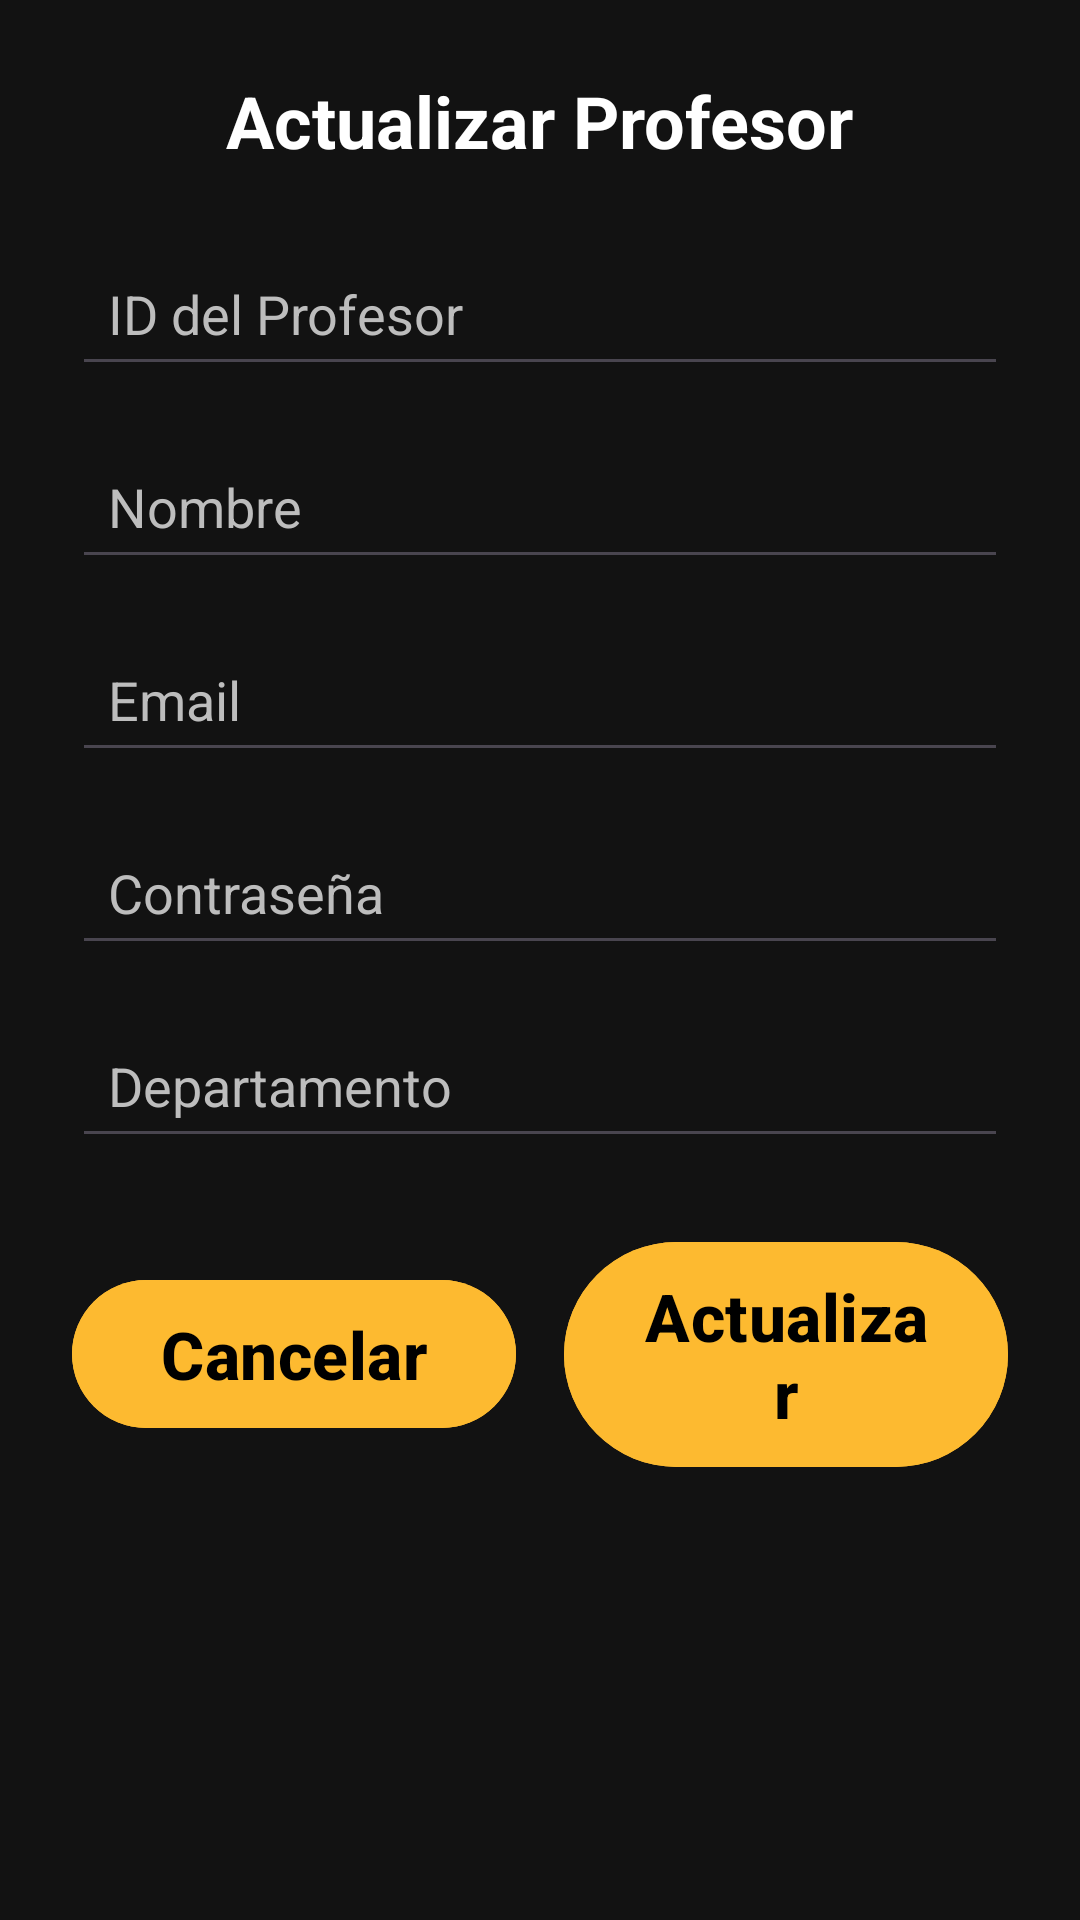

Layout XML and referenced resources for this Android screen:
<!-- AndroidManifest.xml: application theme Theme.T1_Aplicativos_Grupo8 -->
<!-- res/layout/dialog_profesor_update.xml -->
<?xml version="1.0" encoding="utf-8"?>
<ScrollView xmlns:android="http://schemas.android.com/apk/res/android"
    android:layout_width="match_parent"
    android:layout_height="wrap_content"
    android:background="#121212"
    android:padding="24dp">

    <LinearLayout
        android:layout_width="match_parent"
        android:layout_height="wrap_content"
        android:orientation="vertical"
        android:gravity="center_horizontal">

        <TextView
            android:layout_width="wrap_content"
            android:layout_height="wrap_content"
            android:text="Actualizar Profesor"
            android:textSize="24sp"
            android:textStyle="bold"
            android:textColor="#FFFFFF"
            android:layout_marginBottom="24dp" />

        <EditText
            android:id="@+id/idInput"
            android:layout_width="match_parent"
            android:layout_height="wrap_content"
            android:hint="ID del Profesor"
            android:inputType="number"
            android:padding="12dp"
            android:textColor="#FFFFFF"
            android:textColorHint="#BDBDBD"
            android:layout_marginBottom="16dp" />

        <EditText
            android:id="@+id/nombreInput"
            android:layout_width="match_parent"
            android:layout_height="wrap_content"
            android:hint="Nombre"
            android:padding="12dp"
            android:textColor="#FFFFFF"
            android:textColorHint="#BDBDBD"
            android:layout_marginBottom="16dp" />

        <EditText
            android:id="@+id/emailInput"
            android:layout_width="match_parent"
            android:layout_height="wrap_content"
            android:hint="Email"
            android:inputType="textEmailAddress"
            android:padding="12dp"
            android:textColor="#FFFFFF"
            android:textColorHint="#BDBDBD"
            android:layout_marginBottom="16dp" />

        <EditText
            android:id="@+id/passwordInput"
            android:layout_width="match_parent"
            android:layout_height="wrap_content"
            android:hint="Contraseña"
            android:inputType="textPassword"
            android:padding="12dp"
            android:textColor="#FFFFFF"
            android:textColorHint="#BDBDBD"
            android:layout_marginBottom="16dp" />

        <EditText
            android:id="@+id/deptoInput"
            android:layout_width="match_parent"
            android:layout_height="wrap_content"
            android:hint="Departamento"
            android:padding="12dp"
            android:textColor="#FFFFFF"
            android:textColorHint="#BDBDBD"
            android:layout_marginBottom="24dp" />

        <LinearLayout
            android:layout_width="match_parent"
            android:layout_height="wrap_content"
            android:orientation="horizontal"
            android:gravity="center">

            <com.google.android.material.button.MaterialButton
                android:id="@+id/cancelarBtn"
                android:layout_width="0dp"
                android:layout_height="wrap_content"
                android:layout_marginEnd="8dp"
                android:layout_weight="1"
                android:text="Cancelar"
                android:textColor="@color/black"
                android:textStyle="bold"
                android:textSize="22sp"
                android:backgroundTint="@color/yelow"
                android:paddingVertical="10dp" />

            <com.google.android.material.button.MaterialButton
                android:id="@+id/actualizarBtn"
                android:layout_width="0dp"
                android:layout_height="wrap_content"
                android:layout_marginStart="8dp"
                android:layout_weight="1"
                android:text="Actualizar"
                android:textColor="@color/black"
                android:textStyle="bold"
                android:textSize="22sp"
                android:backgroundTint="@color/yelow"
                android:paddingVertical="10dp" />
        </LinearLayout>
    </LinearLayout>
</ScrollView>
<!-- resources referenced by this layout -->
<resources>
  <color name="black">#FF000000</color>
  <color name="yelow">#FDBA30</color>
  <style name="Theme.T1_Aplicativos_Grupo8" parent="Base.Theme.T1_Aplicativos_Grupo8" />
  <style name="Base.Theme.T1_Aplicativos_Grupo8" parent="Theme.Material3.DayNight.NoActionBar">
          
          
  
          <item name="materialAlertDialogTheme">@style/CustomAlertDialog</item>
      </style>
  <style name="CustomAlertDialog" parent="Theme.Material3.DayNight.Dialog.Alert">
          <item name="materialButtonStyle">@style/DialogButtonStyle</item>
      </style>
  <style name="DialogButtonStyle" parent="Widget.Material3.Button.TextButton">
          <item name="android:background">@drawable/rounded_yellow_button</item>
          <item name="android:textColor">@android:color/white</item>
          <item name="android:textStyle">bold</item>
      </style>
  <!-- drawable rounded_yellow_button (drawable) -->
  <?xml version="1.0" encoding="utf-8"?>
  <shape xmlns:android="http://schemas.android.com/apk/res/android">
      <solid android:color="@color/yelow" />
  
      <stroke
          android:width="2dp"
          android:color="@android:color/black" />
  
      <corners android:radius="12dp" />
  </shape>
</resources>
